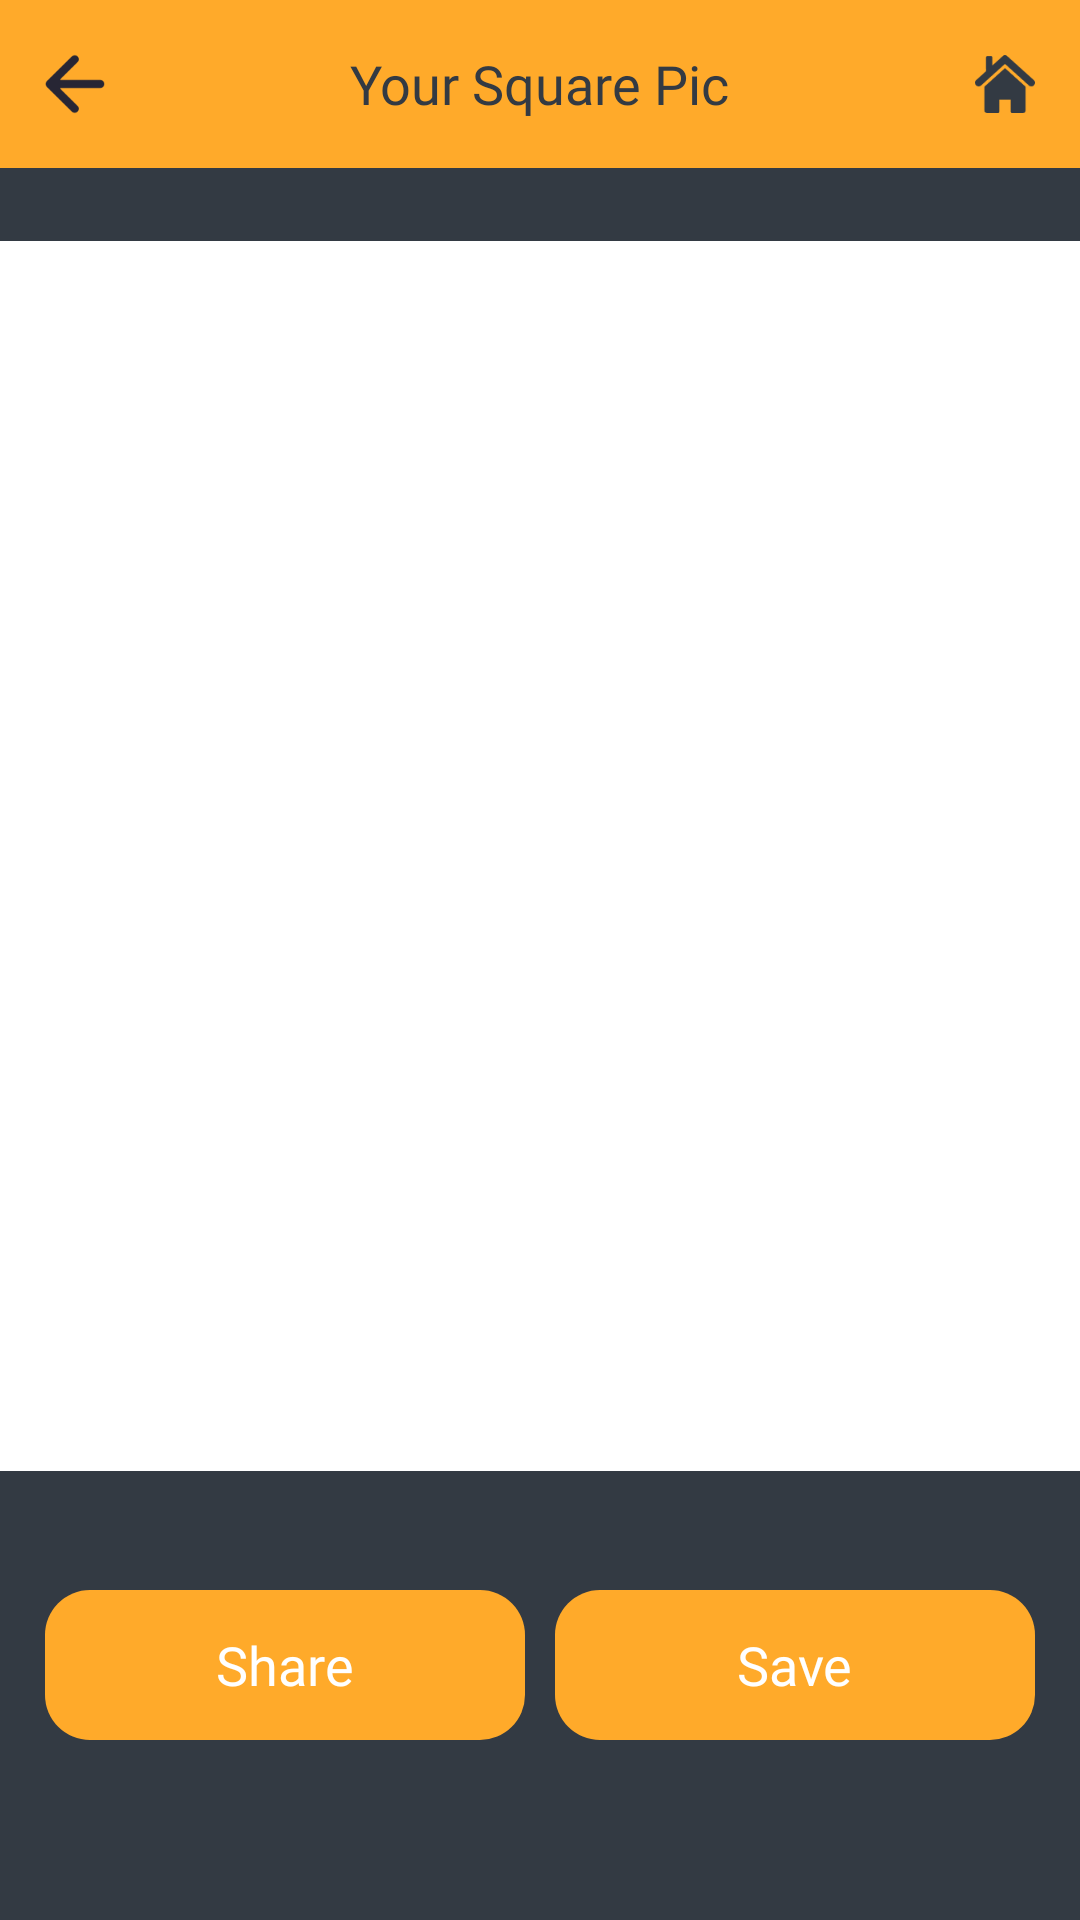

Produce the Android XML layout that renders to this screen, including the resource entries it uses.
<!-- AndroidManifest.xml: application theme Theme.DropShadowForInsta -->
<!-- res/layout/activity_your_square.xml -->
<?xml version="1.0" encoding="utf-8"?>
<RelativeLayout xmlns:android="http://schemas.android.com/apk/res/android"
    xmlns:app="http://schemas.android.com/apk/res-auto"
    android:layout_width="match_parent"
    android:layout_height="match_parent"
    android:background="@color/main_color"
    android:tag="layout/activity_your_square_0">

    <RelativeLayout
        android:id="@+id/headre"
        android:layout_width="match_parent"
        android:layout_height="56dp"
        android:background="@color/yellow">

        <ImageView
            android:id="@+id/btnBack"
            android:layout_width="30dp"
            android:layout_height="wrap_content"
            android:layout_marginLeft="10dp"
            android:padding="5dp"
            android:src="@drawable/ic_back"/>

        <TextView
            android:layout_width="wrap_content"
            android:layout_height="wrap_content"
            android:layout_centerInParent="true"
            android:layout_marginStart="@dimen/_16sdp"
            android:layout_marginLeft="@dimen/_16sdp"
            android:text="@string/your_square_pic"
            android:textColor="@color/main_color"
            android:textSize="18sp"
            android:typeface="serif"
            android:fontFamily="@font/semibold"/>

        <ImageView
            android:id="@+id/btnHome"
            android:layout_width="30dp"
            android:layout_height="wrap_content"
            android:layout_alignParentRight="true"
            android:layout_marginStart="10dp"
            android:layout_marginTop="10dp"
            android:layout_marginEnd="10dp"
            android:layout_marginRight="10dp"
            android:layout_marginBottom="10dp"
            android:padding="5dp"
            android:src="@drawable/ic_home" />

    </RelativeLayout>

    <RelativeLayout
        android:layout_width="match_parent"
        android:layout_height="match_parent"
        android:layout_above="@+id/rel"
        android:layout_below="@+id/headre">

        <RelativeLayout
            android:layout_width="match_parent"
            android:layout_height="410dp"
            android:layout_centerInParent="true">

            <ImageView
                android:id="@+id/img"
                android:layout_width="match_parent"
                android:layout_height="match_parent"
                android:src="@color/white" />
        </RelativeLayout>
    </RelativeLayout>

    <RelativeLayout
        android:id="@+id/rel"
        android:layout_width="match_parent"
        android:layout_height="wrap_content"
        android:layout_alignParentBottom="true"
        android:layout_marginRight="15dp"
        android:layout_marginLeft="15dp"
        android:layout_marginTop="15dp"
        android:layout_marginBottom="60dp">

        <RelativeLayout
            android:id="@+id/btnShare"
            android:layout_width="160dp"
            android:layout_height="@dimen/_50sdp"
            android:background="@drawable/grident_bg1">

            <TextView
                android:id="@+id/textView9"
                android:layout_width="wrap_content"
                android:layout_height="wrap_content"
                android:layout_centerInParent="true"
                android:fontFamily="@font/semibold"
                android:text="@string/share"
                android:textColor="@color/white"
                android:textSize="18sp"
                android:typeface="serif" />

        </RelativeLayout>

        <RelativeLayout
            android:id="@+id/btnSave"
            android:layout_width="160dp"
            android:layout_height="@dimen/_50sdp"
            android:layout_alignParentRight="true"
            android:background="@drawable/grident_bg1">

            <TextView
                android:layout_width="wrap_content"
                android:layout_height="wrap_content"
                android:layout_centerInParent="true"
                android:fontFamily="@font/semibold"
                android:text="@string/save"
                android:textColor="@color/white"
                android:textSize="18sp"
                android:typeface="serif" />

        </RelativeLayout>

        <androidx.constraintlayout.widget.Guideline
            android:id="@+id/guideline2"
            android:layout_width="wrap_content"
            android:layout_height="wrap_content"
            android:orientation="vertical"
            app:layout_constraintGuide_begin="196dp" />

    </RelativeLayout>

    <RelativeLayout
        android:id="@+id/rl_banner"
        android:layout_width="match_parent"
        android:layout_height="wrap_content"
        android:layout_alignParentBottom="true"/>

</RelativeLayout>
<!-- resources referenced by this layout -->
<resources>
  <color name="main_color">#333A43</color>
  <color name="white">#FFFFFFFF</color>
  <color name="yellow">#FFAA2A</color>
  <dimen name="_16sdp">16dp</dimen>
  <dimen name="_50sdp">50dp</dimen>
  <!-- drawable grident_bg1 (drawable) -->
  <?xml version="1.0" encoding="utf-8"?>
  <shape xmlns:android="http://schemas.android.com/apk/res/android" android:shape="rectangle">
      <solid android:color="@color/yellow"/>
      <corners android:radius="15dp"/>
  </shape>
  <!-- drawable ic_back: png bitmap (drawable, 1208 bytes) -->
  <!-- drawable ic_home: png bitmap (drawable, 1652 bytes) -->
  <string name="save">Save</string>
  <string name="share">Share</string>
  <string name="your_square_pic">Your Square Pic</string>
  <style name="Theme.DropShadowForInsta" parent="Theme.MaterialComponents.Light.NoActionBar">
          
          <item name="colorPrimary">@color/purple_500</item>
          <item name="colorPrimaryVariant">@color/purple_700</item>
          <item name="colorOnPrimary">@color/white</item>
          
          <item name="colorSecondary">@color/teal_200</item>
          <item name="colorSecondaryVariant">@color/teal_700</item>
          <item name="colorOnSecondary">@color/black</item>
          
          <item name="android:statusBarColor" tools:targetApi="l">?attr/colorPrimaryVariant</item>
          
      </style>
  <color name="purple_500">#FF6200EE</color>
  <color name="purple_700">#FF3700B3</color>
  <color name="teal_200">#FF03DAC5</color>
  <color name="teal_700">#FF018786</color>
  <color name="black">#FF000000</color>
</resources>
